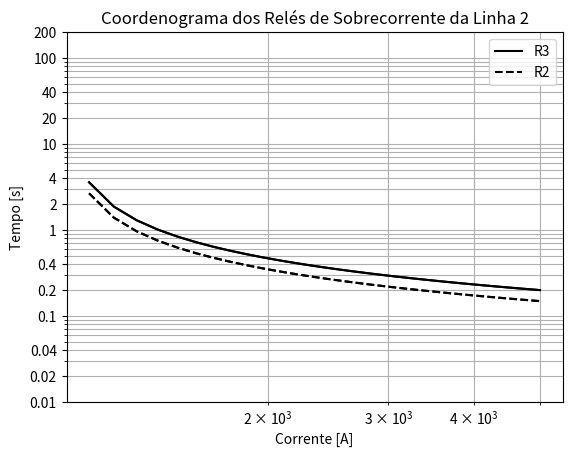

Here is the Python script that generated this plot:
import numpy as np
from scipy.optimize import linprog
from matplotlib import pyplot as plt

quantidade_de_reles = 4

A = np.array([
[       0, 5.7492, -13.6280,      0],
[-13.6280,      0,        0, 5.7492],
[ -4.2797,      0,        0,      0],
[       0,-5.7492,        0,      0],
[       0,      0,  -4.2797,      0],
[       0,      0,        0,-5.7492]
])

b = [-0.25, -0.25, -0.2, -0.2, -0.2, -0.2]

c = [4.2797,5.7492,4.2797,5.7492]

limites = [(0,1),(0,1),(0,1),(0,1)]

#solucão do problema linear
res = linprog(c, A_ub=A, b_ub=b, bounds = limites, method="simplex")


print('Solução:', round(res.fun, ndigits=2),
      '\nvalores de x:', res.x,
      '\nNúmero de iterações:', res.nit,
      '\nStatus:', res.message)

#======PLOTAGEM DOS GRAFICOS======#

#gerando espaço de correntes de 4000 ate 800 [A] para utilizar na plotagem
correntes = np.linspace(1000, 5000, num=43)

tempos = np.zeros((correntes.size,quantidade_de_reles))

for i in range(quantidade_de_reles):
    tempos[:,i] = res.x[i]*0.14/((correntes/(1000))**0.02-1)


plt.loglog(correntes, tempos[:,0],"k-")
plt.loglog(correntes, tempos[:,3], "k--")

plt.title("Coordenograma dos Relés de Sobrecorrente da Linha 1")
plt.legend(['R1','R4'], loc="upper right")
plt.xlabel("Corrente [A]")
plt.ylabel("Tempo [s]")
plt.yticks(ticks=[0.01, 0.02, 0.04, 0.1, 0.2, 0.4, 1, 2, 4, 10, 20, 40, 100, 200], labels=[0.01, 0.02, 0.04, 0.1, 0.2, 0.4, 1, 2, 4, 10, 20, 40, 100, 200])
plt.grid(True, which="both", ls="-")
plt.show()

plt.loglog(correntes, tempos[:,2],"k-")
plt.loglog(correntes, tempos[:,1], "k--")

plt.title("Coordenograma dos Relés de Sobrecorrente da Linha 2")
plt.legend(['R3','R2'], loc="upper right")
plt.xlabel("Corrente [A]")
plt.ylabel("Tempo [s]")
plt.yticks(ticks=[0.01, 0.02, 0.04, 0.1, 0.2, 0.4, 1, 2, 4, 10, 20, 40, 100, 200], labels=[0.01, 0.02, 0.04, 0.1, 0.2, 0.4, 1, 2, 4, 10, 20, 40, 100, 200])
plt.grid(True, which="both", ls="-")
plt.show()
